Labelled photos from "images", an image-classification folder in mgatlin3-gtri/FT. The possible labels are: diarrhea, farts, pee, poop.

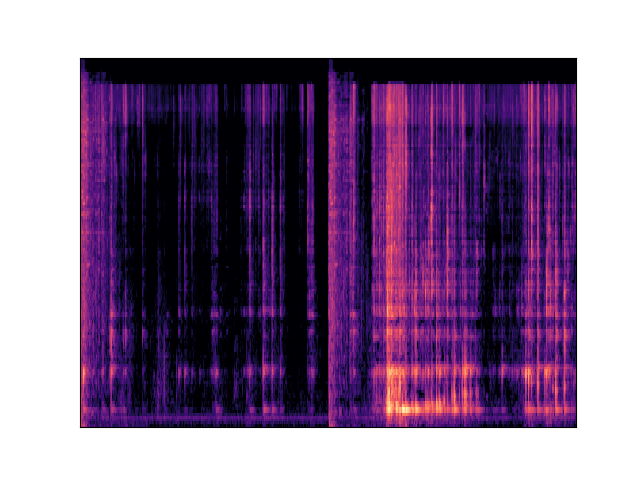
Label: diarrhea

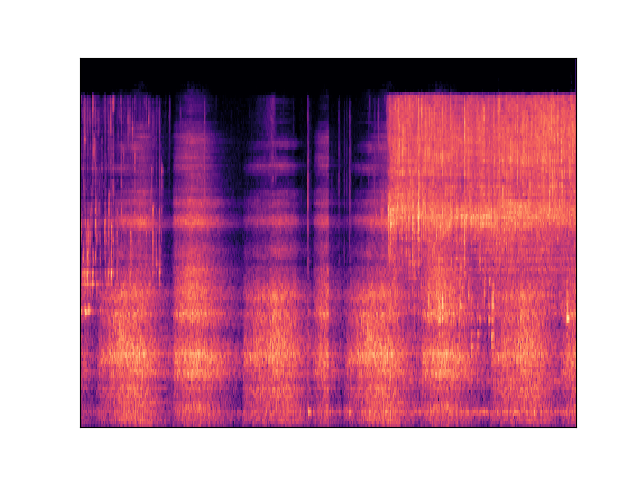
Label: pee

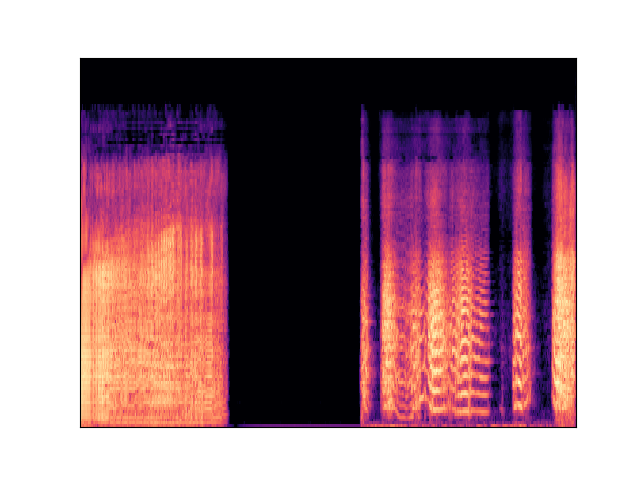
Label: farts

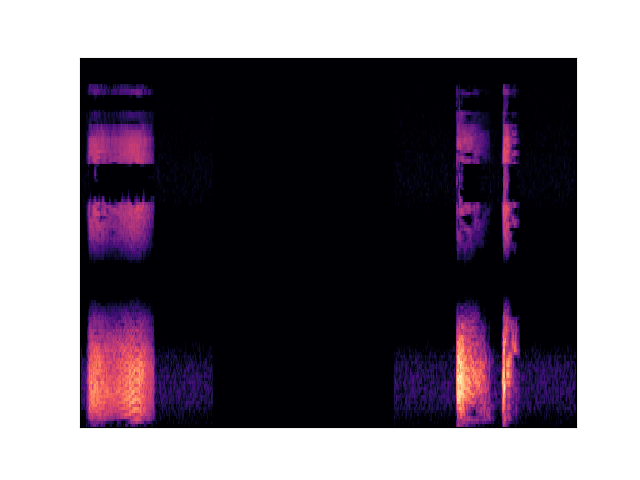
Label: farts

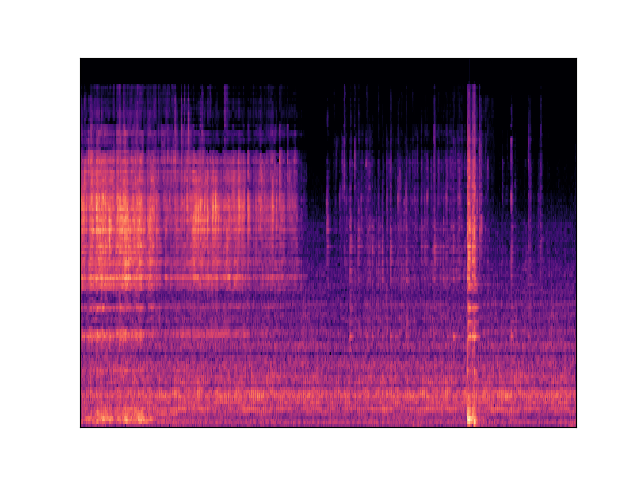
Label: diarrhea

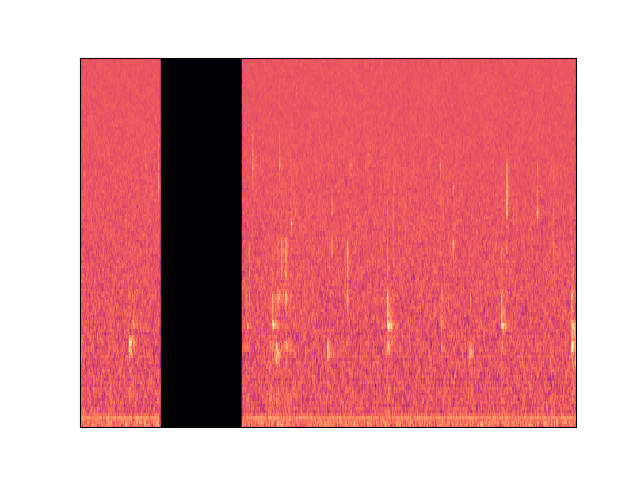
Label: pee
